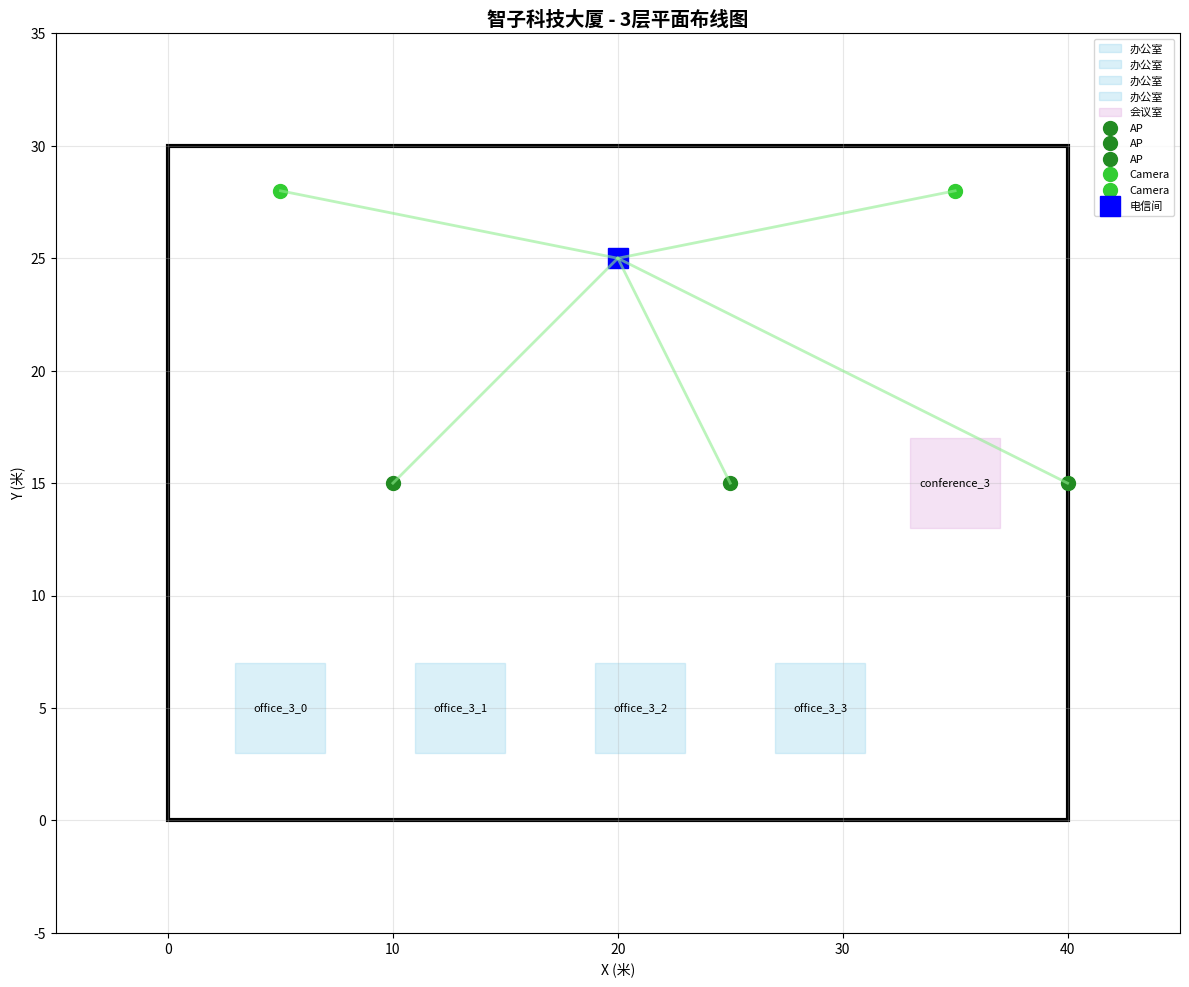

The matplotlib source for this figure: (Note: this script raises an exception after producing the figure.)
#!/usr/bin/env python3
# -*- coding: utf-8 -*-
"""
智能建筑综合布线系统优化案例
Smart Building Integrated Cabling System Optimization

作者：智子 (Sophon)
日期：2026-04-01
描述：实现智能建筑中的综合布线系统优化，包括：
      - 多层建筑建模 (楼层/房间/设备)
      - 6 大子系统 (工作区/水平/垂直/设备间/进线/管理)
      - 电缆路径优化 (MST + 约束满足)
      - 电磁干扰规避
      - 未来扩展预留

参考标准:
      - GB 50311-2016 综合布线系统工程设计规范
      - TIA/EIA-568 商业建筑电信布线标准
"""

import numpy as np
import matplotlib.pyplot as plt
import matplotlib.patches as mpatches
from dataclasses import dataclass, field
from typing import List, Dict, Tuple, Optional, Set
from enum import Enum
import heapq
from collections import defaultdict


# ============================================================================
# 数据结构定义
# ============================================================================

class CableCategory(Enum):
    """电缆类别枚举"""
    CAT5E = "Cat5e"           # 超五类 (1Gbps, 100m)
    CAT6 = "Cat6"             # 六类 (10Gbps, 55m)
    CAT6A = "Cat6A"           # 超六类 (10Gbps, 100m)
    CAT7 = "Cat7"             # 七类 (10Gbps+, 100m)
    FIBER_OM3 = "Fiber-OM3"   # 多模光纤 (40/100G, 300m)
    FIBER_OS2 = "Fiber-OS2"   # 单模光纤 (100G+, 10km+)
    COAXIAL = "Coaxial"       # 同轴电缆 (视频/RF)
    POWER = "Power"           # 电源线


class RoomType(Enum):
    """房间类型枚举"""
    OFFICE = "办公室"
    CONFERENCE = "会议室"
    SERVER_ROOM = "机房"
    LOBBY = "大厅"
    RESTROOM = "卫生间"
    STAIRWELL = "楼梯间"
    ELEVATOR = "电梯间"
    STORAGE = "储藏室"


class InterferenceSource(Enum):
    """干扰源类型"""
    POWER_LINE = "电源线"       # 强电磁干扰
    ELEVATOR = "电梯"           # 电机干扰
    HVAC = "空调系统"           # 变频干扰
    MICROWAVE = "微波炉"        # 高频干扰
    RADIO = "无线电设备"        # RF 干扰


@dataclass
class Position3D:
    """3D 空间位置"""
    x: float  # X 坐标 (米)
    y: float  # Y 坐标 (米)
    z: int    # 楼层 (1-based)
    
    def distance_to(self, other: 'Position3D') -> float:
        """计算 3D 欧氏距离"""
        dx = self.x - other.x
        dy = self.y - other.y
        dz = (self.z - other.z) * 3.5  # 层高 3.5 米
        return np.sqrt(dx**2 + dy**2 + dz**2)
    
    def horizontal_distance(self, other: 'Position3D') -> float:
        """计算水平距离 (同层或投影)"""
        return np.sqrt((self.x - other.x)**2 + (self.y - other.y)**2)


@dataclass
class Room:
    """房间定义"""
    id: str
    room_type: RoomType
    position: Position3D
    area: float  # 面积 (平方米)
    work_areas: int = 1  # 工作区数量
    bandwidth_requirement: float = 1.0  # 带宽需求 (Gbps)
    special_requirements: List[str] = field(default_factory=list)


@dataclass
class Device:
    """网络设备"""
    id: str
    name: str
    device_type: str  # "AP", "Camera", "Phone", "PC", "Sensor"
    position: Position3D
    room_id: str
    bandwidth: float  # 带宽需求 (Mbps)
    cable_type: CableCategory
    power_over_ethernet: bool = False  # 是否 PoE


@dataclass
class TelecommunicationsRoom:
    """电信间 (配线间)"""
    id: str
    floor: int
    position: Position3D
    serves_floors: List[int]  # 服务的楼层范围
    devices: List[Device] = field(default_factory=list)
    uplink_to: Optional[str] = None  # 上级电信间


@dataclass
class EquipmentRoom:
    """设备间 (主配线间)"""
    id: str
    position: Position3D
    telecom_rooms: List[str] = field(default_factory=list)  # 下属电信间
    external_connections: List[str] = field(default_factory=list)


@dataclass
class InterferenceZone:
    """电磁干扰区域"""
    id: str
    source_type: InterferenceSource
    center: Position3D
    radius: float  # 影响半径 (米)
    severity: float  # 严重程度 (0-1)
    
    def affects_position(self, pos: Position3D) -> bool:
        """检查是否影响某位置"""
        return self.center.horizontal_distance(pos) <= self.radius


@dataclass
class CablePath:
    """电缆路径"""
    id: str
    from_node: str
    to_node: str
    cable_type: CableCategory
    length: float
    route: List[Position3D]
    cost: float
    interference_score: float = 0.0  # 干扰评分 (0-1, 越低越好)


# ============================================================================
# 智能建筑模型
# ============================================================================

class SmartBuilding:
    """智能建筑模型"""
    
    def __init__(self, name: str, floors: int, floor_area: Tuple[float, float]):
        self.name = name
        self.floors = floors
        self.floor_width = floor_area[0]
        self.floor_depth = floor_area[1]
        
        self.rooms: Dict[str, Room] = {}
        self.devices: Dict[str, Device] = {}
        self.telecom_rooms: Dict[str, TelecommunicationsRoom] = {}
        self.equipment_room: Optional[EquipmentRoom] = None
        self.interference_zones: List[InterferenceZone] = []
        self.cable_paths: List[CablePath] = []
        
    def add_room(self, room: Room):
        """添加房间"""
        self.rooms[room.id] = room
        
    def add_device(self, device: Device):
        """添加设备"""
        self.devices[device.id] = device
        
    def add_telecom_room(self, tr: TelecommunicationsRoom):
        """添加电信间"""
        self.telecom_rooms[tr.id] = tr
        
    def set_equipment_room(self, er: EquipmentRoom):
        """设置设备间"""
        self.equipment_room = er
        
    def add_interference_zone(self, zone: InterferenceZone):
        """添加干扰区域"""
        self.interference_zones.append(zone)
        
    def get_devices_on_floor(self, floor: int) -> List[Device]:
        """获取某楼层的所有设备"""
        return [d for d in self.devices.values() if d.position.z == floor]
    
    def get_nearest_telecom_room(self, position: Position3D) -> TelecommunicationsRoom:
        """获取最近的电信间"""
        if not self.telecom_rooms:
            raise ValueError("没有电信间")
        
        nearest = None
        min_dist = float('inf')
        
        for tr in self.telecom_rooms.values():
            dist = position.distance_to(tr.position)
            if dist < min_dist:
                min_dist = dist
                nearest = tr
        
        return nearest


# ============================================================================
# 电缆路由优化器
# ============================================================================

class CableRoutingOptimizer:
    """电缆路由优化器"""
    
    def __init__(self, building: SmartBuilding):
        self.building = building
        self.cable_costs = {
            CableCategory.CAT5E: 3.0,      # 元/米
            CableCategory.CAT6: 5.0,
            CableCategory.CAT6A: 8.0,
            CableCategory.CAT7: 12.0,
            CableCategory.FIBER_OM3: 25.0,
            CableCategory.FIBER_OS2: 40.0,
            CableCategory.COAXIAL: 6.0,
            CableCategory.POWER: 15.0,
        }
        
    def calculate_cable_type(self, device: Device, distance: float) -> CableCategory:
        """根据带宽和距离选择合适的电缆类型"""
        bandwidth = device.bandwidth  # Mbps
        
        if bandwidth <= 1000 and distance <= 100:
            return CableCategory.CAT5E
        elif bandwidth <= 10000 and distance <= 55:
            return CableCategory.CAT6
        elif bandwidth <= 10000 and distance <= 100:
            return CableCategory.CAT6A
        elif bandwidth > 10000:
            if distance <= 300:
                return CableCategory.FIBER_OM3
            else:
                return CableCategory.FIBER_OS2
        else:
            return device.cable_type
    
    def calculate_interference_score(self, route: List[Position3D]) -> float:
        """计算路径的干扰评分"""
        if not self.building.interference_zones:
            return 0.0
        
        total_score = 0.0
        
        for pos in route:
            for zone in self.building.interference_zones:
                if zone.affects_position(pos):
                    distance = zone.center.horizontal_distance(pos)
                    normalized_dist = distance / zone.radius
                    score = zone.severity * (1 - normalized_dist)
                    total_score += score
        
        return total_score / max(len(route), 1)
    
    def route_device_to_telecom(self, device: Device) -> CablePath:
        """为设备路由到电信间"""
        telecom = self.building.get_nearest_telecom_room(device.position)
        
        # 简单路由：直线路径
        route = [device.position, telecom.position]
        length = device.position.distance_to(telecom.position)
        
        # 考虑垂直布线 (通过线井)
        if device.position.z != telecom.position.z:
            # 添加线井转折点
            riser_pos = Position3D(
                x=telecom.position.x,
                y=telecom.position.y,
                z=device.position.z
            )
            route = [device.position, riser_pos, telecom.position]
            length = (device.position.horizontal_distance(riser_pos) + 
                     riser_pos.distance_to(telecom.position))
        
        cable_type = self.calculate_cable_type(device, length)
        cost = length * self.cable_costs[cable_type]
        interference = self.calculate_interference_score(route)
        
        return CablePath(
            id=f"path_{device.id}_to_{telecom.id}",
            from_node=device.id,
            to_node=telecom.id,
            cable_type=cable_type,
            length=length,
            route=route,
            cost=cost,
            interference_score=interference
        )
    
    def route_telecom_to_equipment(self, telecom: TelecommunicationsRoom) -> CablePath:
        """为电信间路由到设备间"""
        if not self.building.equipment_room:
            raise ValueError("没有设备间")
        
        equipment = self.building.equipment_room
        
        # 垂直干线通过线井
        route = [telecom.position, equipment.position]
        length = telecom.position.distance_to(equipment.position)
        
        # 干线使用光纤
        cable_type = CableCategory.FIBER_OM3
        cost = length * self.cable_costs[cable_type]
        interference = self.calculate_interference_score(route)
        
        return CablePath(
            id=f"backbone_{telecom.id}_to_{equipment.id}",
            from_node=telecom.id,
            to_node=equipment.id,
            cable_type=cable_type,
            length=length,
            route=route,
            cost=cost,
            interference_score=interference
        )
    
    def optimize_all_routes(self) -> Dict[str, float]:
        """优化所有路由"""
        stats = {
            'total_cable_length': 0.0,
            'total_cost': 0.0,
            'horizontal_cables': 0,
            'backbone_cables': 0,
            'avg_interference': 0.0,
        }
        
        interference_sum = 0.0
        path_count = 0
        
        # 1. 水平布线 (设备到电信间)
        for device in self.building.devices.values():
            path = self.route_device_to_telecom(device)
            self.building.cable_paths.append(path)
            
            stats['total_cable_length'] += path.length
            stats['total_cost'] += path.cost
            stats['horizontal_cables'] += 1
            interference_sum += path.interference_score
            path_count += 1
        
        # 2. 垂直干线 (电信间到设备间)
        for telecom in self.building.telecom_rooms.values():
            path = self.route_telecom_to_equipment(telecom)
            self.building.cable_paths.append(path)
            
            stats['total_cable_length'] += path.length
            stats['total_cost'] += path.cost
            stats['backbone_cables'] += 1
            interference_sum += path.interference_score
            path_count += 1
        
        if path_count > 0:
            stats['avg_interference'] = interference_sum / path_count
        
        return stats


# ============================================================================
# 可视化
# ============================================================================

class SmartBuildingVisualizer:
    """智能建筑可视化"""
    
    def __init__(self, building: SmartBuilding, optimizer: CableRoutingOptimizer):
        self.building = building
        self.optimizer = optimizer
        self.cable_colors = {
            CableCategory.CAT5E: '#90EE90',
            CableCategory.CAT6: '#32CD32',
            CableCategory.CAT6A: '#228B22',
            CableCategory.CAT7: '#006400',
            CableCategory.FIBER_OM3: '#FFD700',
            CableCategory.FIBER_OS2: '#FFA500',
            CableCategory.COAXIAL: '#4169E1',
            CableCategory.POWER: '#DC143C',
        }
        
    def plot_floor_plan(self, floor: int, save_path: Optional[str] = None):
        """绘制某楼层平面图"""
        fig, ax = plt.subplots(figsize=(12, 10))
        
        # 绘制楼层边界
        ax.add_patch(plt.Rectangle((0, 0), self.building.floor_width, 
                                   self.building.floor_depth, 
                                   fill=False, linewidth=3, edgecolor='black'))
        
        # 绘制房间
        for room in self.building.rooms.values():
            if room.position.z == floor:
                color = self._get_room_color(room.room_type)
                ax.add_patch(plt.Rectangle(
                    (room.position.x - 2, room.position.y - 2),
                    4, 4,
                    fill=True, alpha=0.3, color=color,
                    label=room.room_type.value
                ))
                ax.text(room.position.x, room.position.y, room.id,
                       ha='center', va='center', fontsize=8)
        
        # 绘制设备
        for device in self.building.get_devices_on_floor(floor):
            ax.plot(device.position.x, device.position.y, 'o', 
                   color=self.cable_colors[device.cable_type],
                   markersize=10, label=device.device_type)
        
        # 绘制电信间
        for tr in self.building.telecom_rooms.values():
            if tr.position.z == floor or floor in tr.serves_floors:
                ax.plot(tr.position.x, tr.position.y, 's', 
                       color='blue', markersize=15, label='电信间')
        
        # 绘制干扰区域
        for zone in self.building.interference_zones:
            if zone.center.z == floor:
                circle = plt.Circle((zone.center.x, zone.center.y), 
                                   zone.radius, 
                                   fill=True, alpha=0.2, color='red',
                                   label=f'干扰：{zone.source_type.value}')
                ax.add_patch(circle)
        
        # 绘制电缆路径
        for path in self.building.cable_paths:
            if any(p.z == floor for p in path.route):
                x_coords = [p.x for p in path.route]
                y_coords = [p.y for p in path.route]
                ax.plot(x_coords, y_coords, '-', 
                       color=self.cable_colors[path.cable_type],
                       linewidth=2, alpha=0.6)
        
        ax.set_xlim(-5, self.building.floor_width + 5)
        ax.set_ylim(-5, self.building.floor_depth + 5)
        ax.set_aspect('equal')
        ax.set_title(f'{self.building.name} - {floor}层平面布线图', fontsize=14, fontweight='bold')
        ax.set_xlabel('X (米)')
        ax.set_ylabel('Y (米)')
        ax.grid(True, alpha=0.3)
        ax.legend(loc='upper right', fontsize=8)
        
        plt.tight_layout()
        if save_path:
            plt.savefig(save_path, dpi=150, bbox_inches='tight')
            print(f"✓ 保存楼层平面图：{save_path}")
        plt.close()
        
    def _get_room_color(self, room_type: RoomType) -> str:
        """获取房间类型颜色"""
        colors = {
            RoomType.OFFICE: '#87CEEB',
            RoomType.CONFERENCE: '#DDA0DD',
            RoomType.SERVER_ROOM: '#708090',
            RoomType.LOBBY: '#F0E68C',
            RoomType.RESTROOM: '#FFB6C1',
            RoomType.STAIRWELL: '#D3D3D3',
            RoomType.ELEVATOR: '#A9A9A9',
            RoomType.STORAGE: '#DEB887',
        }
        return colors.get(room_type, '#FFFFFF')
    
    def plot_system_architecture(self, save_path: Optional[str] = None):
        """绘制系统架构图"""
        fig, axes = plt.subplots(2, 2, figsize=(14, 10))
        
        # 1. 电缆类型分布
        cable_counts = defaultdict(int)
        cable_lengths = defaultdict(float)
        for path in self.building.cable_paths:
            cable_counts[path.cable_type.value] += 1
            cable_lengths[path.cable_type.value] += path.length
        
        ax1 = axes[0, 0]
        ax1.bar(cable_counts.keys(), cable_counts.values(), color='steelblue')
        ax1.set_title('电缆类型数量分布', fontsize=12, fontweight='bold')
        ax1.set_xlabel('电缆类型')
        ax1.set_ylabel('数量')
        plt.setp(ax1.xaxis.get_majorticklabels(), rotation=45, ha='right')
        
        # 2. 成本分析
        ax2 = axes[0, 1]
        categories = ['水平布线', '垂直干线']
        costs = [sum(p.cost for p in self.building.cable_paths 
                    if p.from_node.startswith('device')),
                sum(p.cost for p in self.building.cable_paths 
                    if p.from_node.startswith('telecom'))]
        ax2.bar(categories, costs, color=['forestgreen', 'darkorange'])
        ax2.set_title('成本分析', fontsize=12, fontweight='bold')
        ax2.set_ylabel('成本 (元)')
        for i, v in enumerate(costs):
            ax2.text(i, v + 100, f'¥{v:.0f}', ha='center', va='bottom')
        
        # 3. 干扰评分分布
        ax3 = axes[1, 0]
        interference_scores = [p.interference_score for p in self.building.cable_paths]
        ax3.hist(interference_scores, bins=20, color='coral', edgecolor='black', alpha=0.7)
        ax3.set_title('路径干扰评分分布', fontsize=12, fontweight='bold')
        ax3.set_xlabel('干扰评分')
        ax3.set_ylabel('频数')
        ax3.axvline(np.mean(interference_scores), color='red', 
                   linestyle='--', label=f'平均：{np.mean(interference_scores):.3f}')
        ax3.legend()
        
        # 4. 楼层设备分布
        ax4 = axes[1, 1]
        floor_devices = defaultdict(int)
        for device in self.building.devices.values():
            floor_devices[device.position.z] += 1
        ax4.bar(floor_devices.keys(), floor_devices.values(), color='mediumvioletred')
        ax4.set_title('各楼层设备数量', fontsize=12, fontweight='bold')
        ax4.set_xlabel('楼层')
        ax4.set_ylabel('设备数')
        
        plt.suptitle(f'{self.building.name} - 综合布线系统分析', 
                    fontsize=16, fontweight='bold', y=1.02)
        plt.tight_layout()
        
        if save_path:
            plt.savefig(save_path, dpi=150, bbox_inches='tight')
            print(f"✓ 保存系统分析图：{save_path}")
        plt.close()
    
    def plot_3d_view(self, save_path: Optional[str] = None):
        """绘制 3D 视图"""
        from mpl_toolkits.mplot3d import Axes3D
        
        fig = plt.figure(figsize=(12, 10))
        ax = fig.add_subplot(111, projection='3d')
        
        # 绘制楼层平面
        for floor in range(1, self.building.floors + 1):
            z_height = (floor - 1) * 3.5
            ax.plot([0, self.building.floor_width], [0, 0], [z_height, z_height], 
                   'k-', linewidth=1, alpha=0.3)
            ax.plot([0, self.building.floor_width], 
                   [self.building.floor_depth, self.building.floor_depth], 
                   [z_height, z_height], 'k-', linewidth=1, alpha=0.3)
            ax.plot([0, 0], [0, self.building.floor_depth], [z_height, z_height], 
                   'k-', linewidth=1, alpha=0.3)
            ax.plot([self.building.floor_width, self.building.floor_width], 
                   [0, self.building.floor_depth], [z_height, z_height], 
                   'k-', linewidth=1, alpha=0.3)
        
        # 绘制设备
        for device in self.building.devices.values():
            ax.scatter(device.position.x, device.position.y, 
                      (device.position.z - 1) * 3.5,
                      c=self.cable_colors[device.cable_type],
                      s=50, label=device.device_type)
        
        # 绘制电信间
        for tr in self.building.telecom_rooms.values():
            ax.scatter(tr.position.x, tr.position.y, 
                      (tr.position.z - 1) * 3.5,
                      c='blue', s=100, marker='s', label='电信间')
        
        # 绘制电缆路径
        for path in self.building.cable_paths:
            x_coords = [p.x for p in path.route]
            y_coords = [p.y for p in path.route]
            z_coords = [(p.z - 1) * 3.5 for p in path.route]
            ax.plot(x_coords, y_coords, z_coords, 
                   color=self.cable_colors[path.cable_type],
                   linewidth=1.5, alpha=0.5)
        
        ax.set_xlabel('X (米)')
        ax.set_ylabel('Y (米)')
        ax.set_zlabel('高度 (米)')
        ax.set_title(f'{self.building.name} - 3D 布线视图', fontsize=14, fontweight='bold')
        
        if save_path:
            plt.savefig(save_path, dpi=150, bbox_inches='tight')
            print(f"✓ 保存 3D 视图：{save_path}")
        plt.close()


# ============================================================================
# 示例：创建智能建筑
# ============================================================================

def create_example_building() -> SmartBuilding:
    """创建示例智能建筑"""
    building = SmartBuilding(
        name="智子科技大厦",
        floors=5,
        floor_area=(40.0, 30.0)  # 40m x 30m
    )
    
    # 添加房间 (每层简化为几个代表性房间)
    for floor in range(1, 6):
        # 办公室
        for i in range(4):
            room = Room(
                id=f"office_{floor}_{i}",
                room_type=RoomType.OFFICE,
                position=Position3D(x=5 + i*8, y=5, z=floor),
                area=24.0,
                work_areas=2,
                bandwidth_requirement=1.0
            )
            building.add_room(room)
        
        # 会议室
        conference = Room(
            id=f"conference_{floor}",
            room_type=RoomType.CONFERENCE,
            position=Position3D(x=35, y=15, z=floor),
            area=36.0,
            work_areas=4,
            bandwidth_requirement=2.0
        )
        building.add_room(conference)
    
    # 添加电信间 (每层一个)
    for floor in range(1, 6):
        tr = TelecommunicationsRoom(
            id=f"telecom_{floor}",
            floor=floor,
            position=Position3D(x=20, y=25, z=floor),
            serves_floors=[floor]
        )
        building.add_telecom_room(tr)
    
    # 设置设备间 (1 层)
    equipment = EquipmentRoom(
        id="equipment_main",
        position=Position3D(x=20, y=25, z=1),
        telecom_rooms=[f"telecom_{f}" for f in range(1, 6)]
    )
    building.set_equipment_room(equipment)
    
    # 添加设备
    device_id = 0
    for floor in range(1, 6):
        # 每层添加 AP
        for i in range(3):
            device = Device(
                id=f"device_{device_id}",
                name=f"AP_{floor}_{i}",
                device_type="AP",
                position=Position3D(x=10 + i*15, y=15, z=floor),
                room_id=f"office_{floor}_{i}",
                bandwidth=1000,  # 1Gbps
                cable_type=CableCategory.CAT6A,
                power_over_ethernet=True
            )
            building.add_device(device)
            device_id += 1
        
        # 每层添加摄像头
        for i in range(2):
            device = Device(
                id=f"device_{device_id}",
                name=f"Camera_{floor}_{i}",
                device_type="Camera",
                position=Position3D(x=5 + i*30, y=28, z=floor),
                room_id=f"office_{floor}_{i}",
                bandwidth=50,  # 50Mbps
                cable_type=CableCategory.CAT6,
                power_over_ethernet=True
            )
            building.add_device(device)
            device_id += 1
    
    # 添加干扰区域
    # 电梯井
    building.add_interference_zone(InterferenceZone(
        id="elevator_shaft",
        source_type=InterferenceSource.ELEVATOR,
        center=Position3D(x=38, y=5, z=1),
        radius=3.0,
        severity=0.8
    ))
    
    # 配电室
    building.add_interference_zone(InterferenceZone(
        id="power_room",
        source_type=InterferenceSource.POWER_LINE,
        center=Position3D(x=2, y=2, z=1),
        radius=5.0,
        severity=0.9
    ))
    
    # 空调机房
    building.add_interference_zone(InterferenceZone(
        id="hvac_room",
        source_type=InterferenceSource.HVAC,
        center=Position3D(x=38, y=28, z=5),
        radius=4.0,
        severity=0.5
    ))
    
    return building


# ============================================================================
# 主程序
# ============================================================================

def main():
    """主程序"""
    print("=" * 70)
    print("智能建筑综合布线系统优化")
    print("Smart Building Integrated Cabling System Optimization")
    print("=" * 70)
    
    # 创建建筑模型
    print("\n[1/4] 创建智能建筑模型...")
    building = create_example_building()
    print(f"✓ 建筑名称：{building.name}")
    print(f"✓ 楼层数：{building.floors}")
    print(f"✓ 楼层面积：{building.floor_width}m × {building.floor_depth}m")
    print(f"✓ 房间数：{len(building.rooms)}")
    print(f"✓ 设备数：{len(building.devices)}")
    print(f"✓ 电信间数：{len(building.telecom_rooms)}")
    print(f"✓ 干扰区域数：{len(building.interference_zones)}")
    
    # 优化路由
    print("\n[2/4] 优化电缆路由...")
    optimizer = CableRoutingOptimizer(building)
    stats = optimizer.optimize_all_routes()
    
    print(f"\n📊 优化结果统计:")
    print(f"  总电缆长度：{stats['total_cable_length']:.2f} 米")
    print(f"  总成本：¥{stats['total_cost']:.2f} 元")
    print(f"  水平电缆数：{stats['horizontal_cables']} 条")
    print(f"  垂直干线数：{stats['backbone_cables']} 条")
    print(f"  平均干扰评分：{stats['avg_interference']:.4f}")
    
    # 可视化
    print("\n[3/4] 生成可视化图表...")
    visualizer = SmartBuildingVisualizer(building, optimizer)
    
    # 绘制典型楼层
    visualizer.plot_floor_plan(floor=3, save_path="outputs/34_smart_building_floor3.png")
    
    # 系统分析
    visualizer.plot_system_architecture(save_path="outputs/34_smart_building_analysis.png")
    
    # 3D 视图
    visualizer.plot_3d_view(save_path="outputs/34_smart_building_3d.png")
    
    # 保存结果
    print("\n[4/4] 保存测试结果...")
    import json
    results = {
        'building_name': building.name,
        'floors': building.floors,
        'total_rooms': len(building.rooms),
        'total_devices': len(building.devices),
        'total_telecom_rooms': len(building.telecom_rooms),
        'statistics': stats,
        'cable_paths_count': len(building.cable_paths),
    }
    
    with open("outputs/34_smart_building_results.json", 'w', encoding='utf-8') as f:
        json.dump(results, f, indent=2, ensure_ascii=False)
    print("✓ 保存测试结果：outputs/34_smart_building_results.json")
    
    print("\n" + "=" * 70)
    print("✅ 智能建筑综合布线优化完成!")
    print("=" * 70)
    
    return building, optimizer, stats


if __name__ == "__main__":
    building, optimizer, stats = main()
